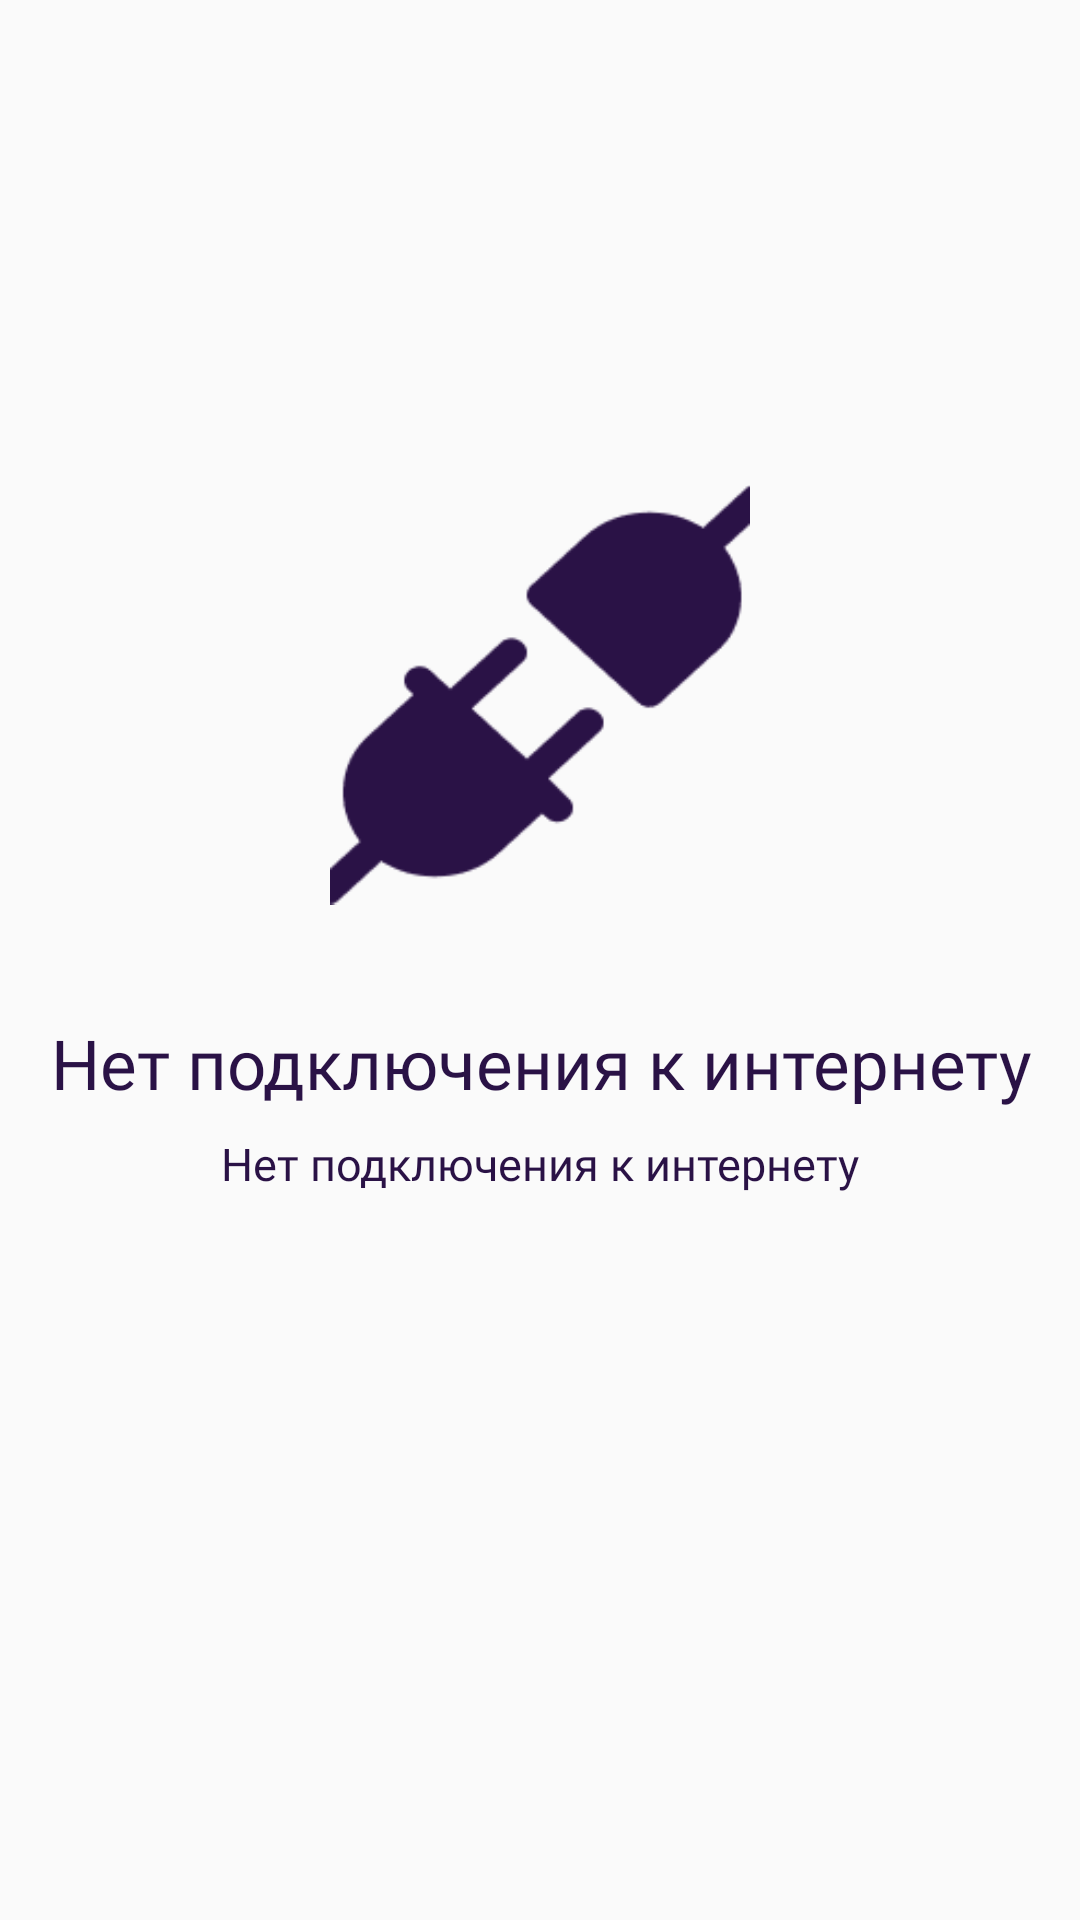

Here is an Android app screen rendered from its layout file. Give the layout XML and the strings, colors and styles it references.
<!-- AndroidManifest.xml: activity theme Theme.AppCompat.Light.NoActionBar -->
<!-- res/layout/no_internet.xml -->
<?xml version="1.0" encoding="utf-8"?>
<androidx.constraintlayout.widget.ConstraintLayout xmlns:android="http://schemas.android.com/apk/res/android"
    xmlns:app="http://schemas.android.com/apk/res-auto"
    xmlns:tools="http://schemas.android.com/tools"
    android:layout_width="match_parent"
    android:layout_height="match_parent"
    android:padding="16dp">

    <ImageView
        android:id="@+id/no_internet_icon"
        android:layout_width="140dp"
        android:layout_height="151dp"
        android:layout_marginTop="140dp"
        android:src="@drawable/internet"
        app:layout_constraintEnd_toEndOf="parent"
        app:layout_constraintStart_toStartOf="parent"
        app:layout_constraintTop_toTopOf="parent" />

    <TextView
        android:id="@+id/no_internet_title"
        android:layout_width="wrap_content"
        android:layout_height="wrap_content"
        android:layout_marginTop="32dp"
        android:fontFamily="@font/montserrat_semibold"
        android:text="@string/noConnect"
        android:textColor="@color/dark_purple"
        android:textSize="23sp"
        app:layout_constraintEnd_toEndOf="parent"
        app:layout_constraintHorizontal_bias="1.0"
        app:layout_constraintStart_toStartOf="parent"
        app:layout_constraintTop_toBottomOf="@id/no_internet_icon" />

    <TextView
        android:id="@+id/no_internet_description"
        android:layout_width="wrap_content"
        android:layout_height="wrap_content"
        android:layout_marginTop="8dp"
        android:fontFamily="@font/montserrat_regular"
        android:text="@string/noConnect"
        android:textColor="@color/dark_purple"
        android:textSize="15sp"
        app:layout_constraintEnd_toEndOf="parent"
        app:layout_constraintStart_toStartOf="parent"
        app:layout_constraintTop_toBottomOf="@id/no_internet_title" />

    <Button
        android:id="@+id/retry_button"
        android:layout_width="match_parent"
        android:layout_height="48dp"
        android:layout_marginTop="416dp"
        android:background="@drawable/button_dark_bg"
        android:text="@string/retryConnect"
        android:textAllCaps="false"
        android:textColor="@android:color/white"
        android:textSize="16sp"
        app:layout_constraintTop_toBottomOf="@id/no_internet_description"
        tools:layout_editor_absoluteX="16dp" />

</androidx.constraintlayout.widget.ConstraintLayout>
<!-- resources referenced by this layout -->
<resources>
  <color name="dark_purple">#2A1246</color>
  <!-- drawable button_dark_bg (drawable) -->
  <?xml version="1.0" encoding="utf-8"?>
  <shape xmlns:android="http://schemas.android.com/apk/res/android">
      <solid android:color="#2A1246"/>  
      <corners android:radius="12dp"/>
  </shape>
  <!-- drawable internet: png bitmap (drawable, 1610 bytes) -->
  <string name="noConnect">Нет подключения к интернету</string>
  <string name="retryConnect">Повторить попытку</string>
</resources>
